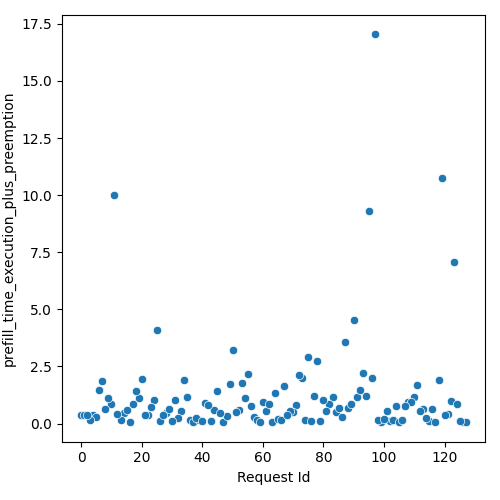

Source data for this figure (header and first rows):
Request Id, prefill_time_execution_plus_preemption
4, 0.3641
5, 0.2809
10, 0.8499
3, 0.1487
14, 0.4542
0, 0.3645
1, 0.3941
6, 1.49
8, 0.6404
15, 0.5912
7, 1.85
24, 1.036
13, 0.1358
26, 0.1155
11, 10.01
16, 0.05916
9, 1.124
2, 0.3922
28, 0.4483
33, 0.5556
19, 1.13
17, 0.8424
12, 0.428
20, 1.955
36, 0.1461
25, 4.089
22, 0.3655
21, 0.3826
34, 1.898
32, 0.2302
31, 1.018
45, 1.406
37, 0.07982
41, 0.9197
44, 0.6057
42, 0.8
43, 0.1151
29, 0.6556
35, 1.15
30, 0.1102
47, 0.0599
18, 1.427
57, 0.282
48, 0.341
23, 0.7101
52, 0.5952
39, 0.1341
27, 0.3784
38, 0.2416
49, 1.74
56, 0.7701
40, 0.1319
63, 0.08834
46, 0.4546
67, 1.656
51, 0.4935
64, 1.358
65, 0.2031
54, 1.113
58, 0.161
... 68 more rows
